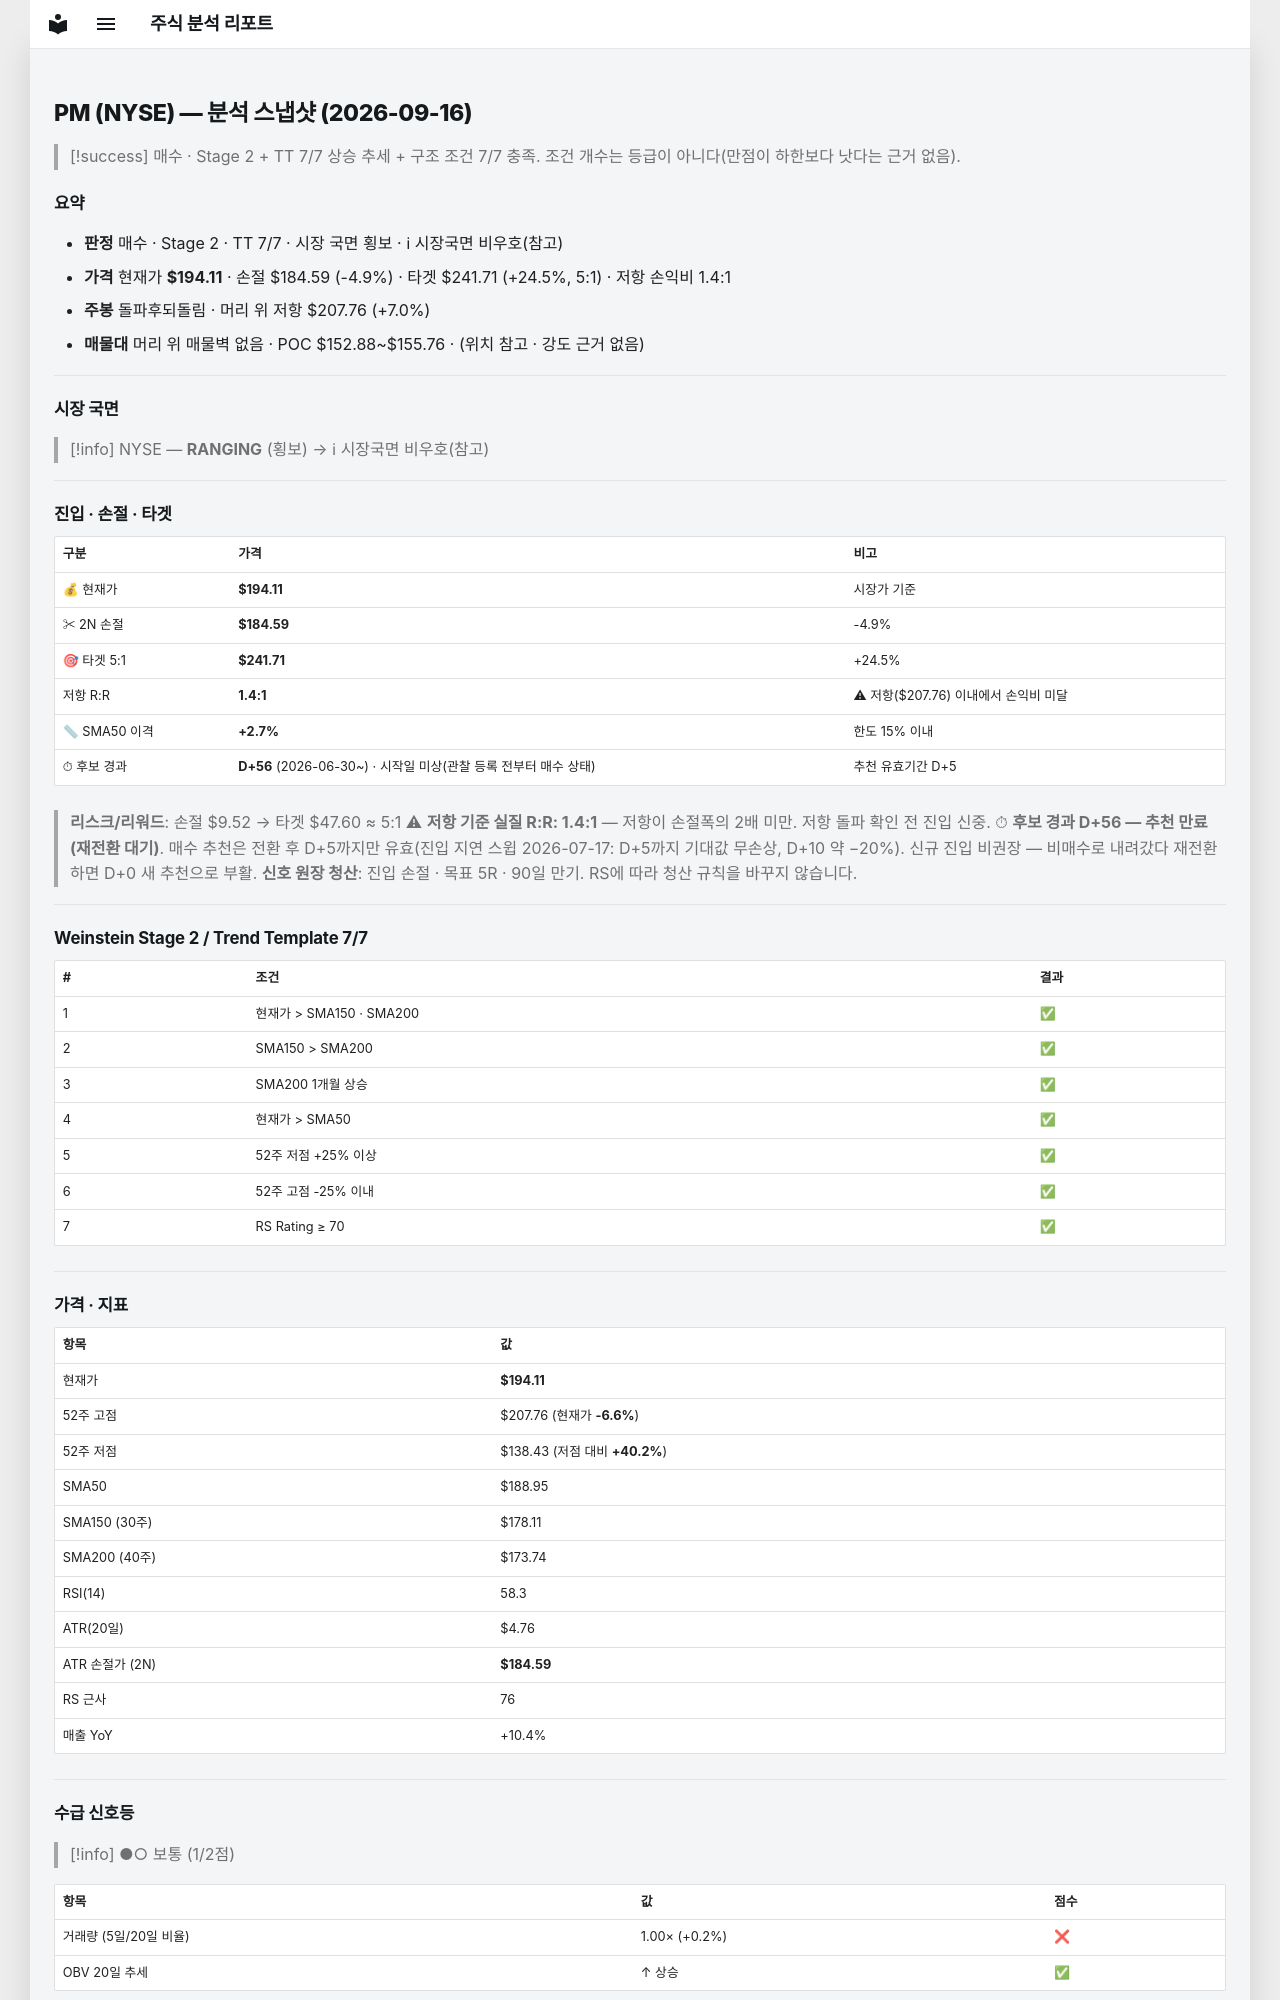

repository: soloandco/stock-reports · page: snapshots/PM-2026-09-16/index.html · generator: mkdocs

---
type: analysis-snapshot
title: PM 분석 스냅샷
ticker: PM
market: NYSE
created: 2026-09-16
updated: 2026-09-16
bar-date: 2026-09-15
verdict: 매수후보
real-rr: 1.43
sma50-gap-pct: 2.7
candidate-days: 56
candidate-since: 2026-06-30
candidate-start-unknown: true
weekly-position: 돌파후되돌림
weekly-overhead-price: 207.76
weekly-overhead-pct: 7.0
stage: 2
trend-template-score: 7
tt-max: 7
price: 194.11000061035156
stop-price: 184.59098142599933
market-regime: RANGING
supply-demand-score: 1/2
supply-demand-label: 보통
status: tracking
tags:
  - stock-agent
  - watchlist
  - PM
  - analysis
related:
  - "[[analysis-template]]"
---

# PM (NYSE) — 분석 스냅샷 (2026-09-16)

> [!success] 매수 · Stage 2 + TT 7/7
> 상승 추세 + 구조 조건 7/7 충족. 조건 개수는 등급이 아니다(만점이 하한보다 낫다는 근거 없음).

## 요약

- **판정** 매수 · Stage 2 · TT 7/7 · 시장 국면 횡보 · ℹ 시장국면 비우호(참고)
- **가격** 현재가 **$194.11** · 손절 $184.59 (-4.9%) · 타겟 $241.71 (+24.5%, 5:1) · 저항 손익비 1.4:1
- **주봉** 돌파후되돌림 · 머리 위 저항 $207.76 (+7.0%)
- **매물대** 머리 위 매물벽 없음 · POC $152.88~$155.76 · (위치 참고 · 강도 근거 없음)

---

## 시장 국면

> [!info] NYSE — **RANGING** (횡보) → ℹ 시장국면 비우호(참고)

---

## 진입 · 손절 · 타겟

| 구분 | 가격 | 비고 |
|------|------|------|
| 💰 현재가 | **$194.11** | 시장가 기준 |
| ✂ 2N 손절 | **$184.59** | -4.9% |
| 🎯 타겟 5:1 | **$241.71** | +24.5% |
| 저항 R:R | **1.4:1** | ⚠ 저항($207.76) 이내에서 손익비 미달 |
| 📏 SMA50 이격 | **+2.7%** | 한도 15% 이내 |
| ⏱ 후보 경과 | **D+56** (2026-06-30~) · 시작일 미상(관찰 등록 전부터 매수 상태) | 추천 유효기간 D+5 |

> **리스크/리워드**: 손절 $9.52 → 타겟 $47.60 ≈ 5:1
> ⚠ **저항 기준 실질 R:R: 1.4:1** — 저항이 손절폭의 2배 미만. 저항 돌파 확인 전 진입 신중.
> ⏱ **후보 경과 D+56 — 추천 만료(재전환 대기)**. 매수 추천은 전환 후 D+5까지만 유효(진입 지연 스윕 2026-07-17: D+5까지 기대값 무손상, D+10 약 −20%). 신규 진입 비권장 — 비매수로 내려갔다 재전환하면 D+0 새 추천으로 부활.
> **신호 원장 청산**: 진입 손절 · 목표 5R · 90일 만기. RS에 따라 청산 규칙을 바꾸지 않습니다.

---

## Weinstein Stage 2 / Trend Template 7/7

| # | 조건 | 결과 |
|---|------|------|
| 1 | 현재가 > SMA150 · SMA200 | ✅ |
| 2 | SMA150 > SMA200 | ✅ |
| 3 | SMA200 1개월 상승 | ✅ |
| 4 | 현재가 > SMA50 | ✅ |
| 5 | 52주 저점 +25% 이상 | ✅ |
| 6 | 52주 고점 -25% 이내 | ✅ |
| 7 | RS Rating ≥ 70 | ✅ |

---

## 가격 · 지표

| 항목 | 값 |
|------|---|
| 현재가 | **$194.11** |
| 52주 고점 | $207.76 (현재가 **-6.6%**) |
| 52주 저점 | $138.43 (저점 대비 **+40.2%**) |
| SMA50 | $188.95 |
| SMA150 (30주) | $178.11 |
| SMA200 (40주) | $173.74 |
| RSI(14) | 58.3 |
| ATR(20일) | $4.76 |
| ATR 손절가 (2N) | **$184.59** |
| RS 근사 | 76 |
| 매출 YoY | +10.4% |

---
## 수급 신호등

> [!info] ●○ 보통 (1/2점)

| 항목 | 값 | 점수 |
|------|------|------|
| 거래량 (5일/20일 비율) | 1.00× (+0.2%) | ❌ |
| OBV 20일 추세 | ↑ 상승 | ✅ |

> **판독법**: 거래량이 20일 평균보다 20% 이상 많고 OBV(온밸런스볼륨)가 상승 중이면 매집 수급이 강한 것으로 판단합니다.

---
